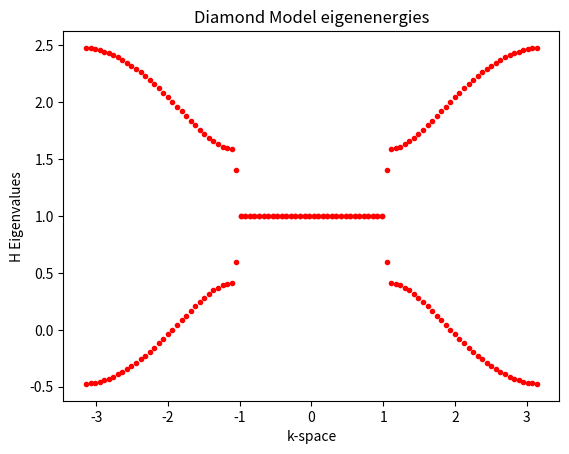

Python code for this plot:
import matplotlib.pyplot as plt
import numpy as np


n_cells = 33  #Number of cells
N = 3 * n_cells + 1  #Number of sites. Has to be 1 mod 3 for the Diamond model
k = np.linspace(-np.pi, np.pi, N)  #Momentum("k")-space points


def Hamiltonain(v, u, r, s, onsite):
    H = np.zeros((N, N), dtype=complex)
    for i in range(N):
        H[i, i] = onsite
    for i in range(0, N - 1, 3):
        H[i, i + 1] = u
        H[i + 1, i] = u
    for i in range(0, N - 2, 3):
        H[i, i + 2] = s
        H[i + 2, i] = s
    for i in range(2, N - 1, 3):
        H[i, i + 1] = r
        H[i + 1, i] = r
    for i in range(1, N - 2, 3):
        H[i, i + 2] = v
        H[i + 2, i] = v
    return(H)

evals = np.linalg.eigvalsh(Hamiltonain(0.2, 0.5, 0.9, 0.4, 1))

plt.scatter(k, evals, c='red', marker=('.'))
plt.scatter(-k, evals, c='red', marker=('.'))
plt.title('Diamond Model eigenenergies')
plt.xlabel('k-space')
plt.ylabel('H Eigenvalues')
plt.show()
